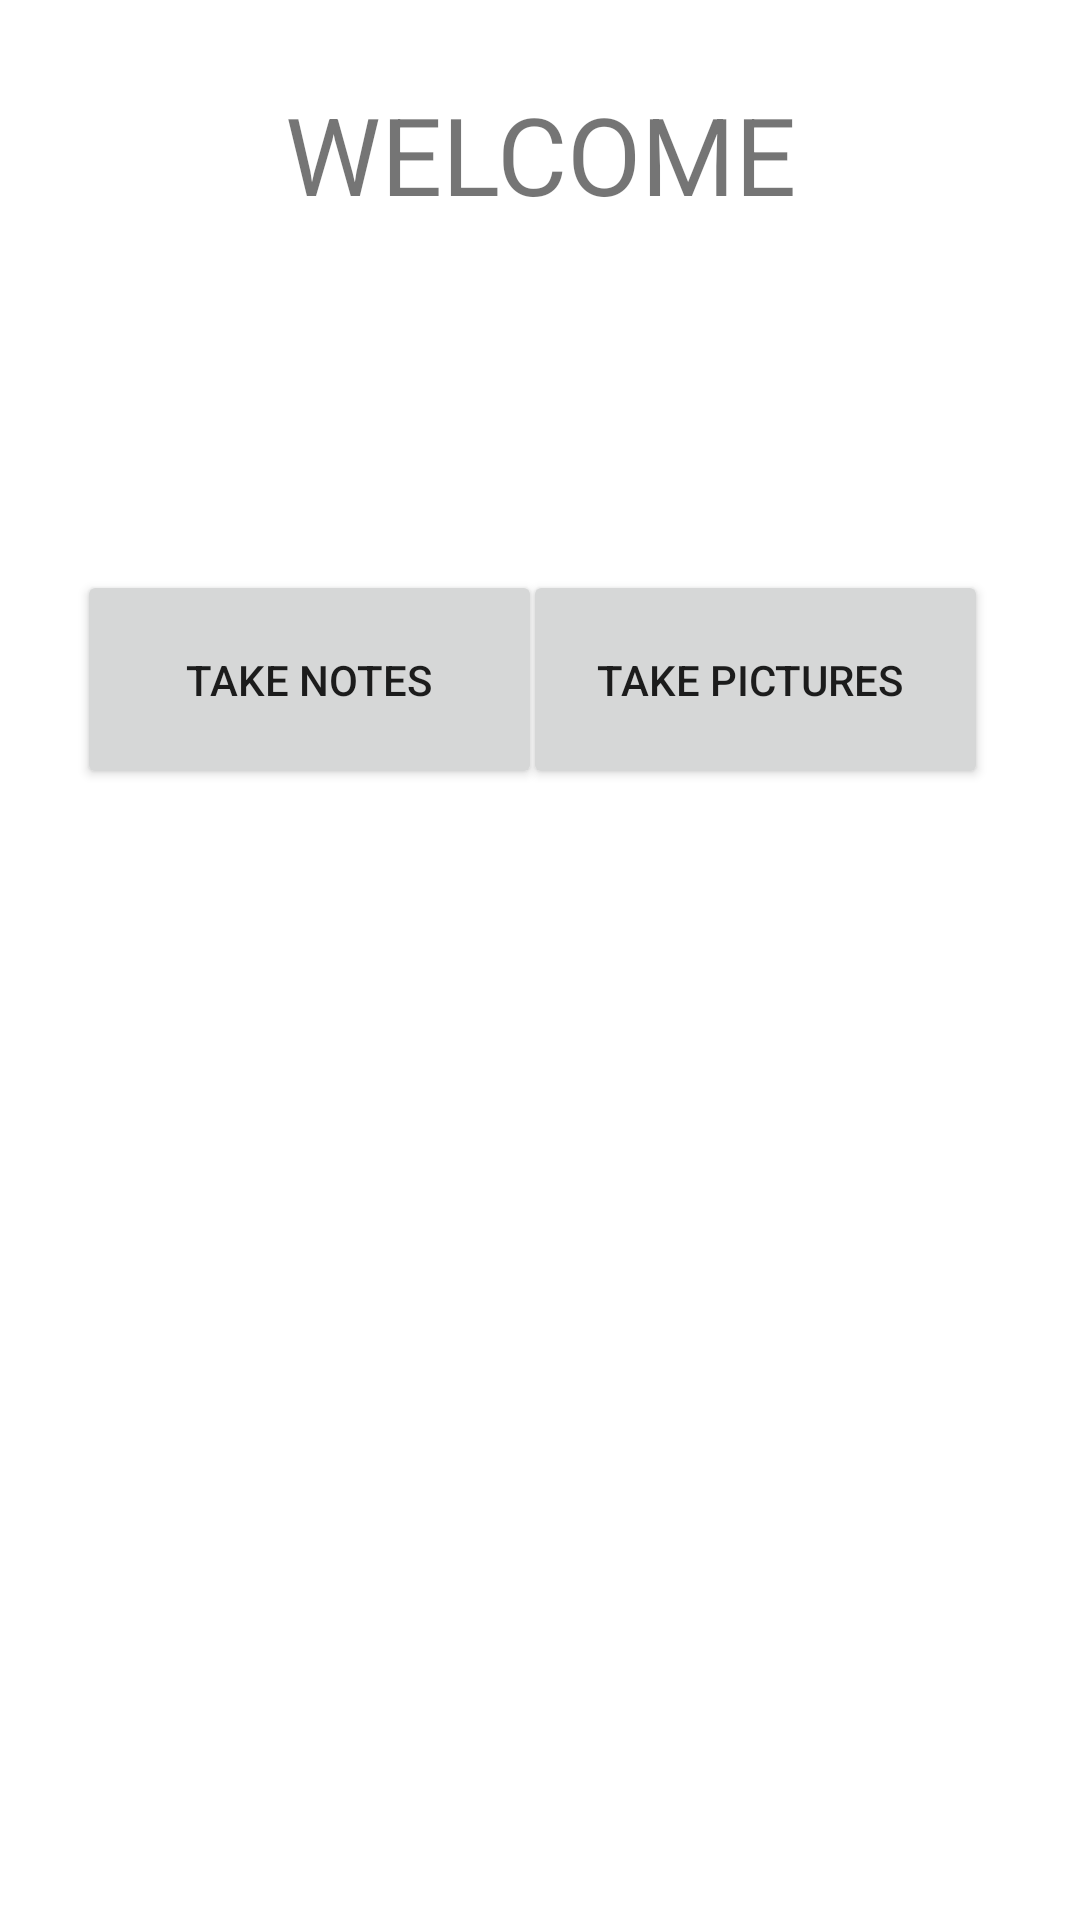

Layout XML and referenced resources for this Android screen:
<!-- AndroidManifest.xml: application theme Theme.FIGMAToApp -->
<!-- res/layout/activity_main_page.xml -->
<?xml version="1.0" encoding="utf-8"?>
<androidx.constraintlayout.widget.ConstraintLayout xmlns:android="http://schemas.android.com/apk/res/android"
    xmlns:app="http://schemas.android.com/apk/res-auto"
    xmlns:tools="http://schemas.android.com/tools"
    android:layout_width="match_parent"
    android:layout_height="match_parent"
    tools:context=".MainPage">

    <TextView
        android:id="@+id/textView4"
        android:layout_width="335dp"
        android:layout_height="75dp"
        android:gravity="center"
        android:text="WELCOME"
        android:textSize="36sp"
        app:layout_constraintBottom_toBottomOf="parent"
        app:layout_constraintEnd_toEndOf="parent"
        app:layout_constraintStart_toStartOf="parent"
        app:layout_constraintTop_toTopOf="parent"
        app:layout_constraintVertical_bias="0.024" />

    <Button
        android:id="@+id/cameraButton"
        android:layout_width="155dp"
        android:layout_height="73dp"
        android:text="Take Pictures "
        app:layout_constraintBottom_toBottomOf="parent"
        app:layout_constraintEnd_toEndOf="parent"
        app:layout_constraintHorizontal_bias="0.851"
        app:layout_constraintStart_toStartOf="parent"
        app:layout_constraintTop_toTopOf="parent"
        app:layout_constraintVertical_bias="0.335" />

    <Button
        android:id="@+id/noteButton"
        android:layout_width="155dp"
        android:layout_height="73dp"
        android:text="Take Notes"
        app:layout_constraintBottom_toBottomOf="parent"
        app:layout_constraintEnd_toEndOf="parent"
        app:layout_constraintHorizontal_bias="0.125"
        app:layout_constraintStart_toStartOf="parent"
        app:layout_constraintTop_toTopOf="parent"
        app:layout_constraintVertical_bias="0.335" />

</androidx.constraintlayout.widget.ConstraintLayout>
<!-- resources referenced by this layout -->
<resources>
  <style name="Theme.FIGMAToApp" parent="Theme.MaterialComponents.DayNight.DarkActionBar">
          
          <item name="colorPrimary">@color/purple_500</item>
          <item name="colorPrimaryVariant">@color/purple_700</item>
          <item name="colorOnPrimary">@color/white</item>
          
          <item name="colorSecondary">@color/teal_200</item>
          <item name="colorSecondaryVariant">@color/teal_700</item>
          <item name="colorOnSecondary">@color/black</item>
          
          <item name="android:statusBarColor" tools:targetApi="l">?attr/colorPrimaryVariant</item>
          
      </style>
  <!-- not gathered from this repository: default colours our renderer supplied (Android Studio template values) -->
  <color name="purple_500">#FF6200EE</color>
  <color name="purple_700">#FF3700B3</color>
  <color name="teal_200">#FF03DAC5</color>
  <color name="teal_700">#FF018786</color>
  <color name="black">#FF000000</color>
  <color name="white">#FFFFFFFF</color>
</resources>
